Image classification data set "processed_data" (rjaswal1634/EfficientNetwithSeperableConvolution on GitHub). Class labels (4): cloudy, desert, green area, water.

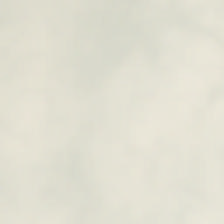
Label: cloudy

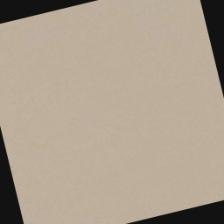
Label: desert

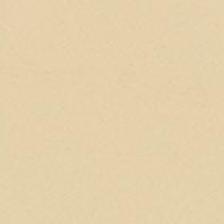
Label: desert

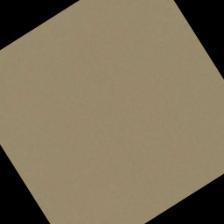
Label: desert

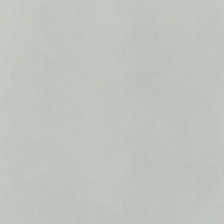
Label: cloudy

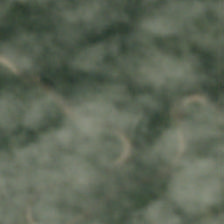
Label: cloudy
